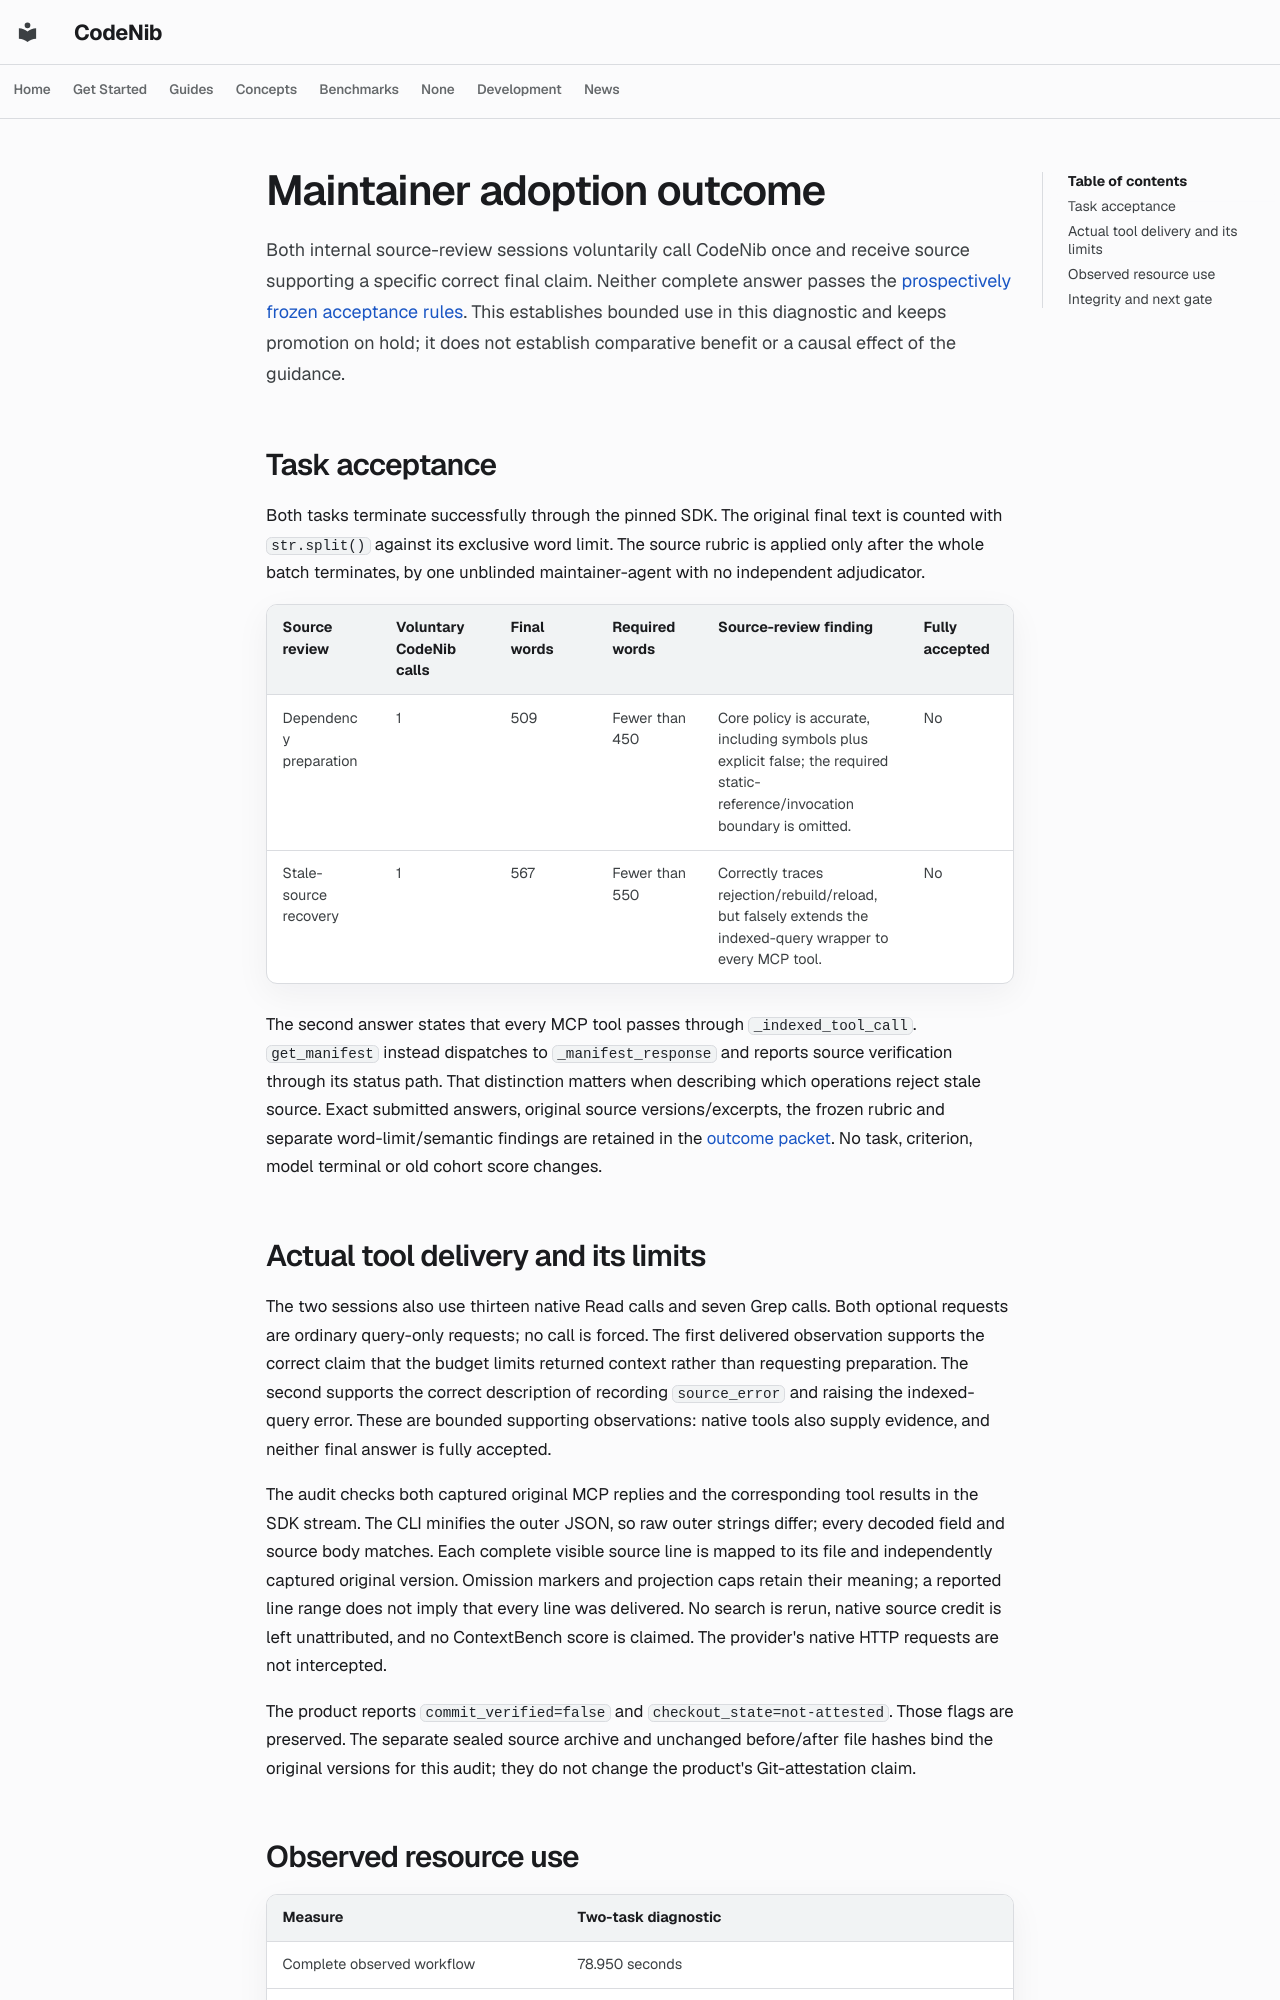

repository: sysevol-ai/CodeNib · page: experiments/codegraph_guidance_adoption_results/index.html · generator: mkdocs

# Maintainer adoption outcome

Both internal source-review sessions voluntarily call CodeNib once and receive
source supporting a specific correct final claim. Neither complete answer
passes the [prospectively frozen acceptance rules](codegraph_guidance_adoption_freeze.md).
This establishes bounded use in this diagnostic and keeps promotion on hold;
it does not establish comparative benefit or a causal effect of the guidance.

## Task acceptance

Both tasks terminate successfully through the pinned SDK. The original final
text is counted with `str.split()` against its exclusive word limit. The source
rubric is applied only after the whole batch terminates, by one unblinded
maintainer-agent with no independent adjudicator.

| Source review | Voluntary CodeNib calls | Final words | Required words | Source-review finding | Fully accepted |
| --- | --- | --- | --- | --- | --- |
| Dependency preparation | 1 | 509 | Fewer than 450 | Core policy is accurate, including symbols plus explicit false; the required static-reference/invocation boundary is omitted. | No |
| Stale-source recovery | 1 | 567 | Fewer than 550 | Correctly traces rejection/rebuild/reload, but falsely extends the indexed-query wrapper to every MCP tool. | No |

The second answer states that every MCP tool passes through
`_indexed_tool_call`. `get_manifest` instead dispatches to `_manifest_response`
and reports source verification through its status path. That distinction
matters when describing which operations reject stale source. Exact submitted
answers, original source versions/excerpts, the frozen rubric and separate
word-limit/semantic findings are retained in the
[outcome packet](codegraph_guidance_adoption_results_2026_10_30.json).
No task, criterion, model terminal or old cohort score changes.

## Actual tool delivery and its limits

The two sessions also use thirteen native Read calls and seven Grep calls.
Both optional requests are ordinary query-only requests; no call is forced.
The first delivered observation supports the correct claim that the budget
limits returned context rather than requesting preparation. The second
supports the correct description of recording `source_error` and raising the
indexed-query error. These are bounded supporting observations: native tools
also supply evidence, and neither final answer is fully accepted.

The audit checks both captured original MCP replies and the corresponding
tool results in the SDK stream. The CLI minifies the outer JSON, so raw outer
strings differ; every decoded field and source body matches. Each complete
visible source line is mapped to its file and independently captured original
version. Omission markers and projection caps retain their meaning; a reported
line range does not imply that every line was delivered. No search is rerun,
native source credit is left unattributed, and no ContextBench score is claimed.
The provider's native HTTP requests are not intercepted.

The product reports `commit_verified=false` and `checkout_state=not-attested`.
Those flags are preserved. The separate sealed source archive and unchanged
before/after file hashes bind the original versions for this audit; they do
not change the product's Git-attestation claim.
